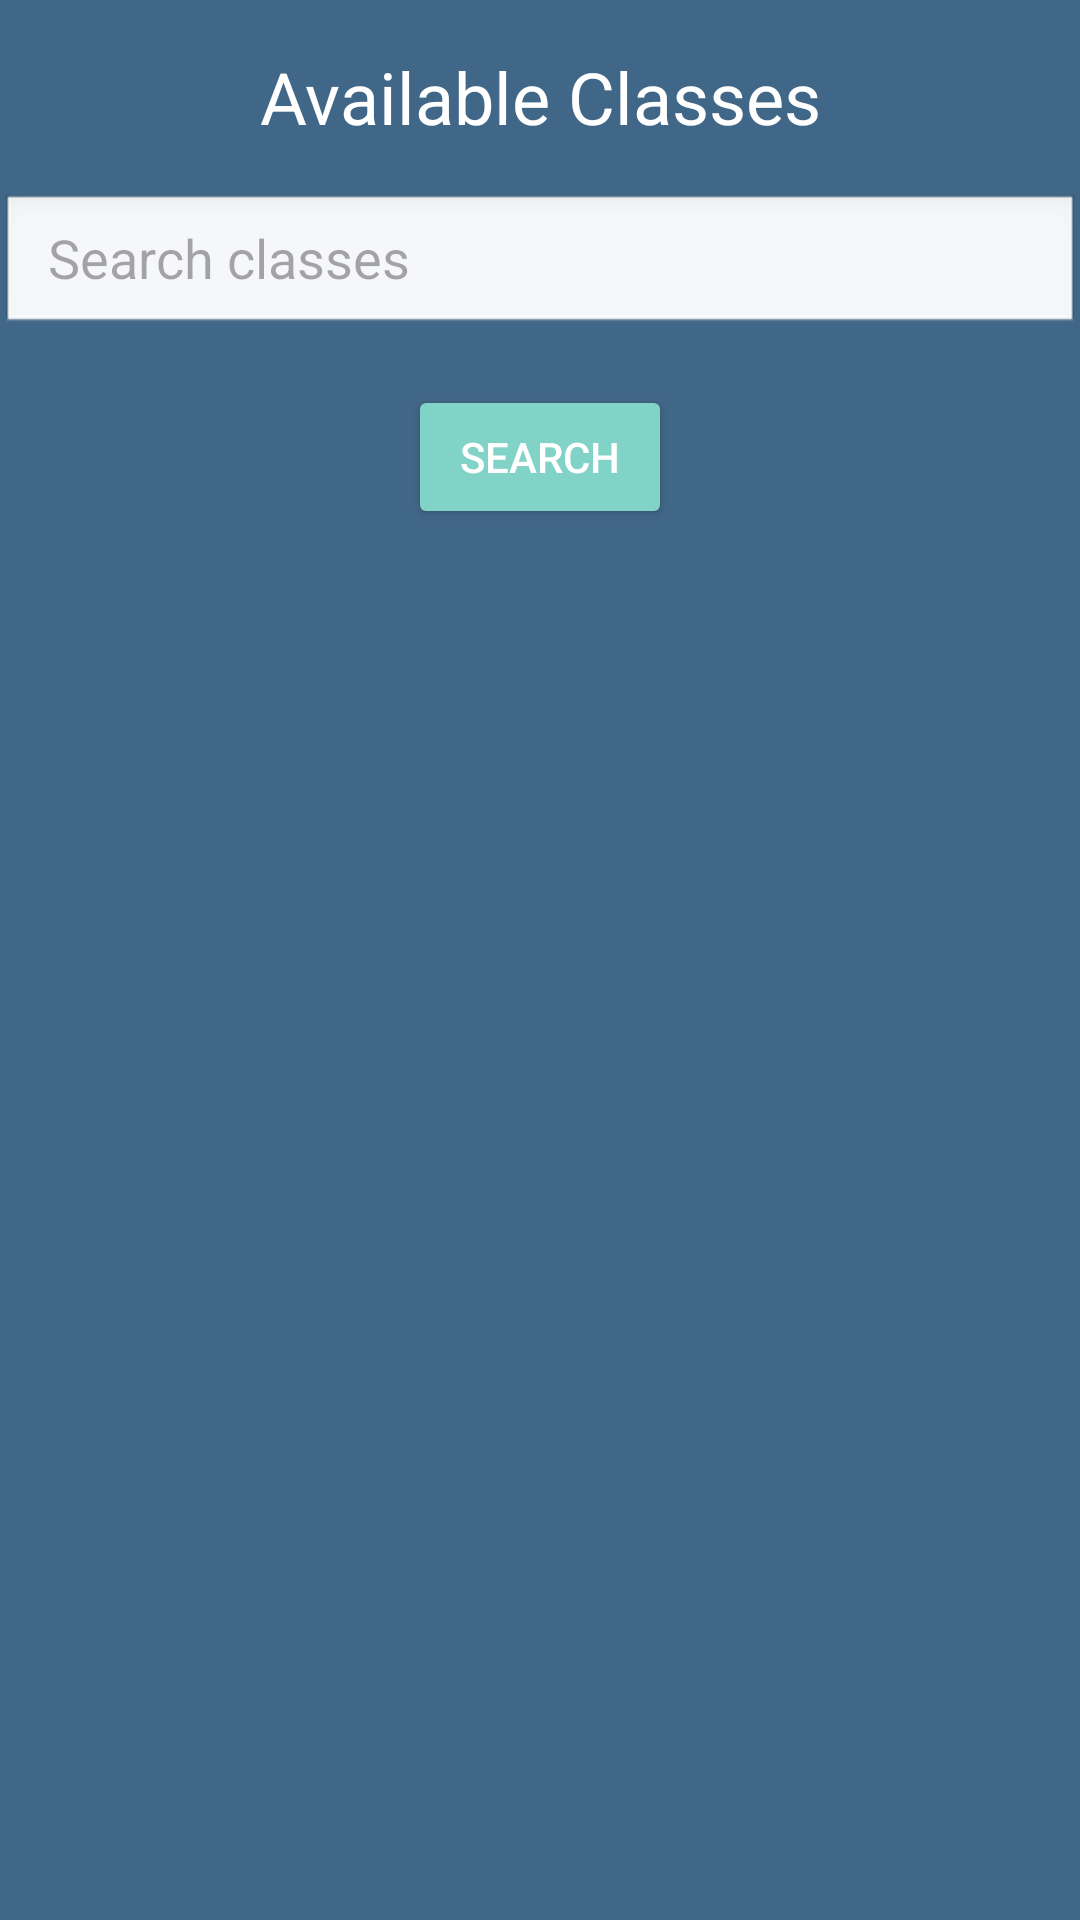

Layout XML and referenced resources for this Android screen:
<!-- AndroidManifest.xml: application theme Theme.WorkDayButBetter -->
<!-- res/layout/activity_available_classes_screen.xml -->
<?xml version="1.0" encoding="utf-8"?>
<androidx.constraintlayout.widget.ConstraintLayout xmlns:android="http://schemas.android.com/apk/res/android"
    xmlns:app="http://schemas.android.com/apk/res-auto"
    xmlns:tools="http://schemas.android.com/tools"
    android:id="@+id/classesList"

    android:layout_width="match_parent"
    android:layout_height="match_parent"
    android:background="#416788"
    tools:context=".AvailableClassesScreen">

    
    <TextView
        android:id="@+id/title"
        android:layout_width="wrap_content"
        android:layout_height="wrap_content"
        android:layout_marginTop="16dp"
        android:paddingStart="16dp"
        android:paddingEnd="16dp"
        android:text="Available Classes"
        android:textColor="@color/white"
        android:textSize="24sp"
        app:layout_constraintStart_toStartOf="parent"
        app:layout_constraintEnd_toEndOf="parent"
        app:layout_constraintTop_toTopOf="parent"/>

    
    <EditText
        android:id="@+id/searchEditText"
        android:layout_width="0dp"
        android:layout_height="wrap_content"
        android:hint="Search classes"
        android:background="@android:drawable/edit_text"
        android:paddingStart="16dp"
        android:paddingEnd="16dp"
        app:layout_constraintTop_toBottomOf="@id/title"
        app:layout_constraintStart_toStartOf="parent"
        app:layout_constraintEnd_toEndOf="parent"
        android:layout_marginTop="16dp"/>

    
    <Button
        android:id="@+id/searchButton"
        android:layout_width="wrap_content"
        android:layout_height="wrap_content"
        android:text="Search"
        android:backgroundTint="#81D2C7"
        android:textColor="@color/white"
        app:layout_constraintTop_toBottomOf="@id/searchEditText"
        app:layout_constraintStart_toStartOf="parent"
        app:layout_constraintEnd_toEndOf="parent"
        android:layout_marginTop="16dp"
        tools:ignore="HardcodedText" />

    
    <ListView
        android:layout_width="0dp"
        android:layout_height="0dp"
        android:id="@+id/classSearch"
        app:layout_constraintTop_toBottomOf="@id/searchButton"
        app:layout_constraintBottom_toBottomOf="parent"
        app:layout_constraintStart_toStartOf="parent"
        app:layout_constraintEnd_toEndOf="parent"
        app:layout_constraintVertical_bias="1.0"
        app:layout_constraintHorizontal_bias="1.0"/>

</androidx.constraintlayout.widget.ConstraintLayout>
<!-- resources referenced by this layout -->
<resources>
  <color name="white">#FFFFFFFF</color>
  <style name="Theme.WorkDayButBetter" parent="Base.Theme.WorkDayButBetter" />
  <style name="Base.Theme.WorkDayButBetter" parent="Theme.Material3.DayNight.NoActionBar">
          
          
      </style>
</resources>
